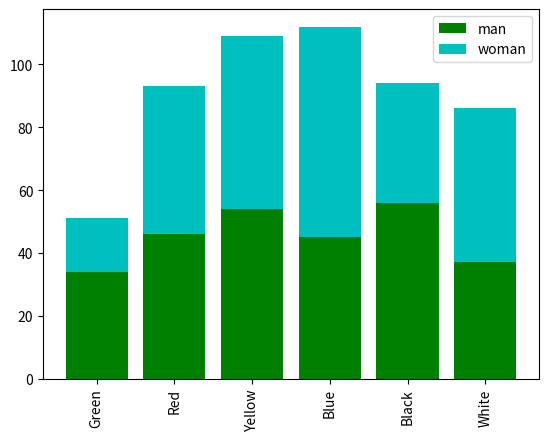

Source code (Python):
import matplotlib.pyplot as plt
labels = ["Green", "Red", "Yellow", "Blue", "Black", "White"]
x_pos = range(0, 6)    # 6本
A = [34, 46, 54, 45, 56, 37]
B = [17, 47, 55, 67, 38, 49]
bar1 = plt.bar(x_pos, A, color = "g")    # グラフAを描く  
bar2 = plt.bar(x_pos, B, color = "c", bottom = A)    # グラフBを描く
plt.xticks(x_pos, labels, rotation = "vertical")    # X軸ラベル（垂直）
plt.legend((bar1, bar2), ("man", "woman"), loc = "upper right")    # 凡例を作る
plt.show()    # 表示する
